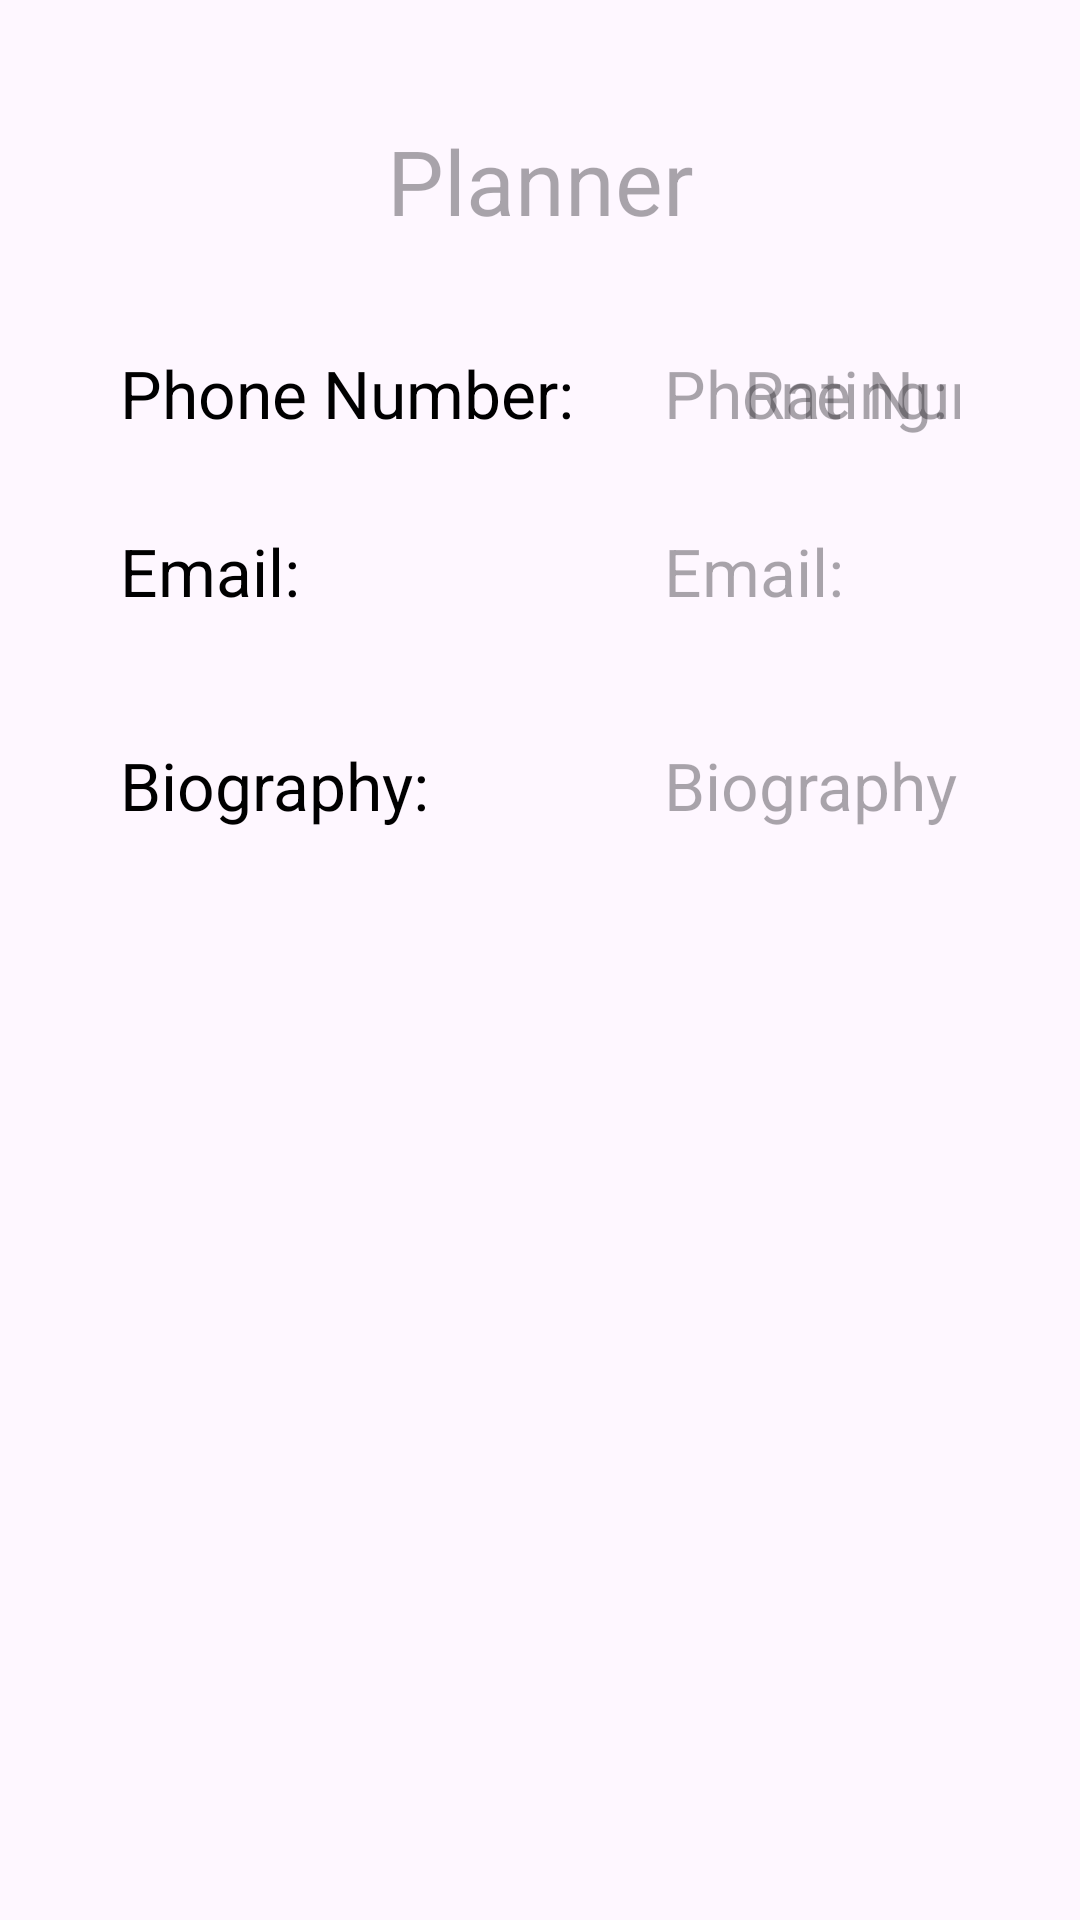

Reconstruct the res/layout file that produces this screen, plus the resources it refers to.
<!-- AndroidManifest.xml: application theme Theme.EventEase -->
<!-- res/layout/activity_planner_profile.xml -->
<?xml version="1.0" encoding="utf-8"?>
<ScrollView xmlns:android="http://schemas.android.com/apk/res/android"
    xmlns:app="http://schemas.android.com/apk/res-auto"
    xmlns:tools="http://schemas.android.com/tools"
    android:layout_width="match_parent"
    android:layout_height="match_parent"
    tools:context=".presentation.VendorProfileActivity">

    <androidx.constraintlayout.widget.ConstraintLayout
        android:layout_width="match_parent"
        android:layout_height="wrap_content"
        android:layout_marginStart="20dp"
        android:layout_marginTop="20dp"
        android:layout_marginEnd="20dp"
        android:padding="20dp">


        <TextView
            android:id="@+id/plannerName"
            android:layout_width="wrap_content"
            android:layout_height="wrap_content"
            android:hint="@string/planner"
            android:textSize="30sp"
            app:layout_constraintEnd_toEndOf="parent"
            app:layout_constraintStart_toStartOf="parent"
            app:layout_constraintTop_toTopOf="parent" />


        <TextView
            android:id="@+id/ratingLabel"
            android:layout_width="wrap_content"
            android:layout_height="wrap_content"
            android:layout_below="@id/plannerPhone"
            android:layout_alignStart="@id/phoneLabel"
            android:layout_marginStart="232dp"
            android:text="@string/hint_vendor_rating"
            android:textColor="@color/black"
            android:textSize="22sp"
            app:layout_constraintBaseline_toBaselineOf="@+id/plannerPhone"
            app:layout_constraintStart_toEndOf="@+id/plannerPhone" />


        <TextView
            android:id="@+id/plannerRating"
            android:layout_width="wrap_content"
            android:layout_height="wrap_content"
            android:layout_marginEnd="4dp"
            android:hint="@string/hint_vendor_rating"
            android:textSize="22sp"
            app:layout_constraintBaseline_toBaselineOf="@+id/ratingLabel"
            app:layout_constraintEnd_toEndOf="parent" />


        <TextView
            android:id="@+id/BIo"
            android:layout_width="wrap_content"
            android:layout_height="wrap_content"
            android:layout_below="@id/plannerEmail"
            android:layout_alignStart="@id/emailLabel"
            android:layout_marginTop="30dp"
            android:layout_marginBottom="10dp"
            android:text="@string/biographyColon"
            android:textColor="@color/black"
            android:textSize="22sp"
            app:layout_constraintBottom_toBottomOf="parent"
            app:layout_constraintStart_toStartOf="@+id/emailLabel"
            app:layout_constraintTop_toBottomOf="@+id/emailLabel"
            app:layout_constraintVertical_bias="0.102" />

        <TextView
            android:id="@+id/plannerBio"
            android:layout_width="429dp"
            android:layout_height="145dp"
            android:hint="@string/biography"
            android:maxLines="5"
            android:textSize="22sp"
            app:layout_constraintBaseline_toBaselineOf="@+id/BIo"
            app:layout_constraintStart_toStartOf="@+id/plannerEmail" />

        <TextView
            android:id="@+id/phoneLabel"
            android:layout_width="wrap_content"
            android:layout_height="wrap_content"
            android:layout_alignBaseline="@id/plannerPhone"
            android:layout_marginTop="36dp"
            android:layout_toStartOf="@id/plannerPhone"
            android:text="@string/hint_vendor_phone"
            android:textColor="@color/black"
            android:textSize="22sp"
            app:layout_constraintStart_toStartOf="parent"
            app:layout_constraintTop_toBottomOf="@+id/plannerName" />

        <TextView
            android:id="@+id/plannerPhone"
            android:layout_width="wrap_content"
            android:layout_height="wrap_content"
            android:layout_marginStart="30dp"
            android:hint="@string/hint_vendor_phone"
            android:textSize="22sp"
            app:layout_constraintBaseline_toBaselineOf="@+id/phoneLabel"
            app:layout_constraintStart_toEndOf="@+id/phoneLabel" />

        <TextView
            android:id="@+id/emailLabel"
            android:layout_width="wrap_content"
            android:layout_height="wrap_content"
            android:layout_alignBaseline="@id/plannerEmail"
            android:layout_alignStart="@id/phoneLabel"
            android:layout_marginTop="30dp"
            android:layout_toStartOf="@id/plannerEmail"
            android:text="@string/hint_vendor_email"
            android:textColor="@color/black"
            android:textSize="22sp"
            app:layout_constraintStart_toStartOf="@+id/phoneLabel"
            app:layout_constraintTop_toBottomOf="@+id/phoneLabel" />

        <TextView
            android:id="@+id/plannerEmail"
            android:layout_width="wrap_content"
            android:layout_height="wrap_content"
            android:hint="@string/hint_vendor_email"
            android:textSize="22sp"
            app:layout_constraintBaseline_toBaselineOf="@+id/emailLabel"
            app:layout_constraintStart_toStartOf="@+id/plannerPhone" />

    </androidx.constraintlayout.widget.ConstraintLayout>
</ScrollView>
<!-- resources referenced by this layout -->
<resources>
  <color name="black">#FF000000</color>
  <string name="biography">Biography</string>
  <string name="biographyColon">Biography:</string>
  <string name="hint_vendor_email">Email: </string>
  <string name="hint_vendor_phone">Phone Number: </string>
  <string name="hint_vendor_rating">Rating: </string>
  <string name="planner">Planner</string>
  <style name="Theme.EventEase" parent="Base.Theme.EventEase" />
  <style name="Base.Theme.EventEase" parent="Theme.Material3.DayNight.NoActionBar">
          
          
      </style>
</resources>
